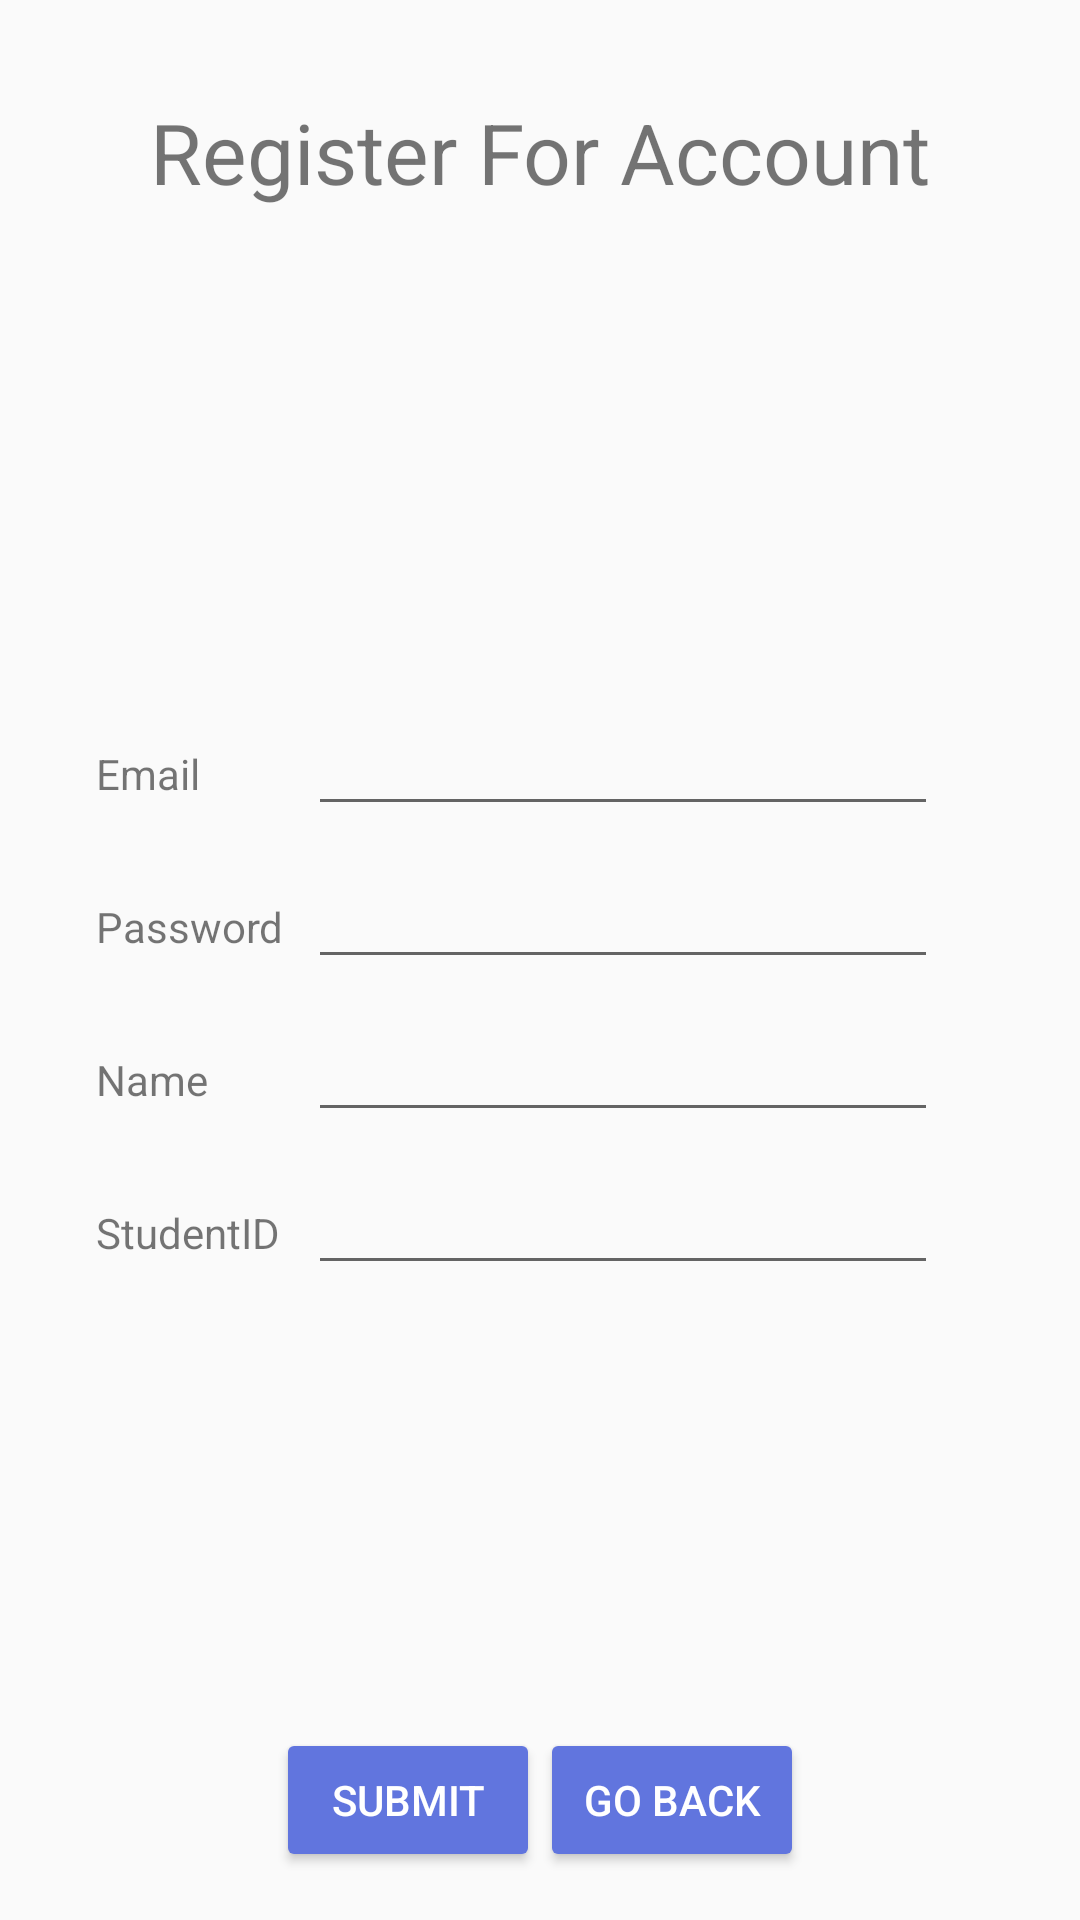

This screen was rendered from an Android layout file. Write that file and the resources it references.
<!-- AndroidManifest.xml: application theme AppTheme -->
<!-- res/layout/fragment_sign_up.xml -->
<?xml version="1.0" encoding="utf-8"?>
<androidx.constraintlayout.widget.ConstraintLayout xmlns:android="http://schemas.android.com/apk/res/android"
    xmlns:app="http://schemas.android.com/apk/res-auto"
    xmlns:tools="http://schemas.android.com/tools"
    android:id="@+id/frameLayout"
    android:layout_width="match_parent"
    android:layout_height="match_parent"
    tools:context=".fragments.SignUpFragment">

    <TextView
        android:id="@+id/register_email_label"
        android:layout_width="wrap_content"
        android:layout_height="wrap_content"
        android:layout_marginStart="32dp"
        android:text="Email"
        app:layout_constraintBottom_toBottomOf="parent"
        app:layout_constraintStart_toStartOf="parent"
        app:layout_constraintTop_toTopOf="parent"
        app:layout_constraintVertical_bias="0.40" />

    <TextView
        android:id="@+id/register_password_label"
        android:layout_width="wrap_content"
        android:layout_height="wrap_content"
        android:layout_marginTop="32dp"
        android:text="Password"
        app:layout_constraintStart_toStartOf="@id/register_email_label"
        app:layout_constraintTop_toBottomOf="@+id/register_email_label" />

    <EditText
        android:id="@+id/register_email_input"
        android:layout_width="wrap_content"
        android:layout_height="wrap_content"
        android:ems="10"
        android:imeOptions="actionNext"
        android:inputType="textEmailAddress"
        app:layout_constraintBaseline_toBaselineOf="@+id/register_email_label"
        app:layout_constraintStart_toStartOf="@+id/register_password_input" />

    <EditText
        android:id="@+id/register_password_input"
        android:layout_width="wrap_content"
        android:layout_height="wrap_content"
        android:layout_marginStart="8dp"
        android:ems="10"
        android:imeOptions="actionNext"
        android:inputType="textPassword"
        app:layout_constraintBaseline_toBaselineOf="@+id/register_password_label"
        app:layout_constraintStart_toEndOf="@+id/register_password_label" />

    <Button
        android:id="@+id/register_submit_button"
        android:layout_width="wrap_content"
        android:layout_height="wrap_content"
        android:layout_marginBottom="16dp"
        android:text="Submit"
        style="@style/Widget.AppCompat.Button.Colored"
        app:layout_constraintBottom_toBottomOf="parent"
        app:layout_constraintEnd_toStartOf="@id/register_go_back"
        app:layout_constraintHorizontal_chainStyle="packed"
        app:layout_constraintStart_toStartOf="parent" />

    <TextView
        android:id="@+id/register_header"
        style="@style/HeaderTitle"
        android:text="Register For Account"
        app:layout_constraintEnd_toEndOf="parent"
        app:layout_constraintStart_toStartOf="parent"
        app:layout_constraintTop_toTopOf="parent" />

    <TextView
        android:id="@+id/register_name_label"
        android:layout_width="wrap_content"
        android:layout_height="wrap_content"
        android:layout_marginTop="32dp"
        android:text="Name"
        app:layout_constraintStart_toStartOf="@+id/register_email_label"
        app:layout_constraintTop_toBottomOf="@+id/register_password_label" />

    <EditText
        android:id="@+id/register_name_input"
        android:layout_width="wrap_content"
        android:layout_height="wrap_content"
        android:ems="10"
        android:imeOptions="actionNext"
        android:inputType="textPersonName"
        app:layout_constraintBaseline_toBaselineOf="@+id/register_name_label"
        app:layout_constraintStart_toStartOf="@+id/register_email_input" />

    <TextView
        android:id="@+id/register_id_label"
        android:layout_width="wrap_content"
        android:layout_height="wrap_content"
        android:layout_marginTop="32dp"
        android:text="StudentID"
        app:layout_constraintStart_toStartOf="@+id/register_email_label"
        app:layout_constraintTop_toBottomOf="@+id/register_name_label" />

    <EditText
        android:id="@+id/register_id_input"
        android:layout_width="wrap_content"
        android:layout_height="wrap_content"
        android:ems="10"
        android:imeOptions="actionDone"
        android:inputType="number"
        app:layout_constraintBaseline_toBaselineOf="@+id/register_id_label"
        app:layout_constraintStart_toStartOf="@+id/register_email_input" />


    <Button
        android:id="@+id/register_go_back"
        android:layout_width="wrap_content"
        android:layout_height="wrap_content"
        android:text="Go Back"
        style="@style/Widget.AppCompat.Button.Colored"
        app:layout_constraintBaseline_toBaselineOf="@+id/register_submit_button"
        app:layout_constraintEnd_toEndOf="parent"
        app:layout_constraintStart_toEndOf="@id/register_submit_button" />
</androidx.constraintlayout.widget.ConstraintLayout>
<!-- resources referenced by this layout -->
<resources>
  <style name="HeaderTitle">
          <item name="android:layout_marginTop">32dp</item>
          <item name="android:layout_width">wrap_content</item>
          <item name="android:layout_height">wrap_content</item>
          <item name="android:textSize">28sp</item>
      </style>
  <style name="AppTheme" parent="Theme.AppCompat.Light.NoActionBar">
          
          <item name="colorPrimary">@color/colorPrimary</item>
          <item name="colorPrimaryDark">@color/colorPrimaryDark</item>
          <item name="colorAccent">@color/colorAccent</item>
      </style>
  <color name="colorPrimary">#6200EE</color>
  <color name="colorPrimaryDark">#3700B3</color>
  <color name="colorAccent">#6175DE</color>
</resources>
